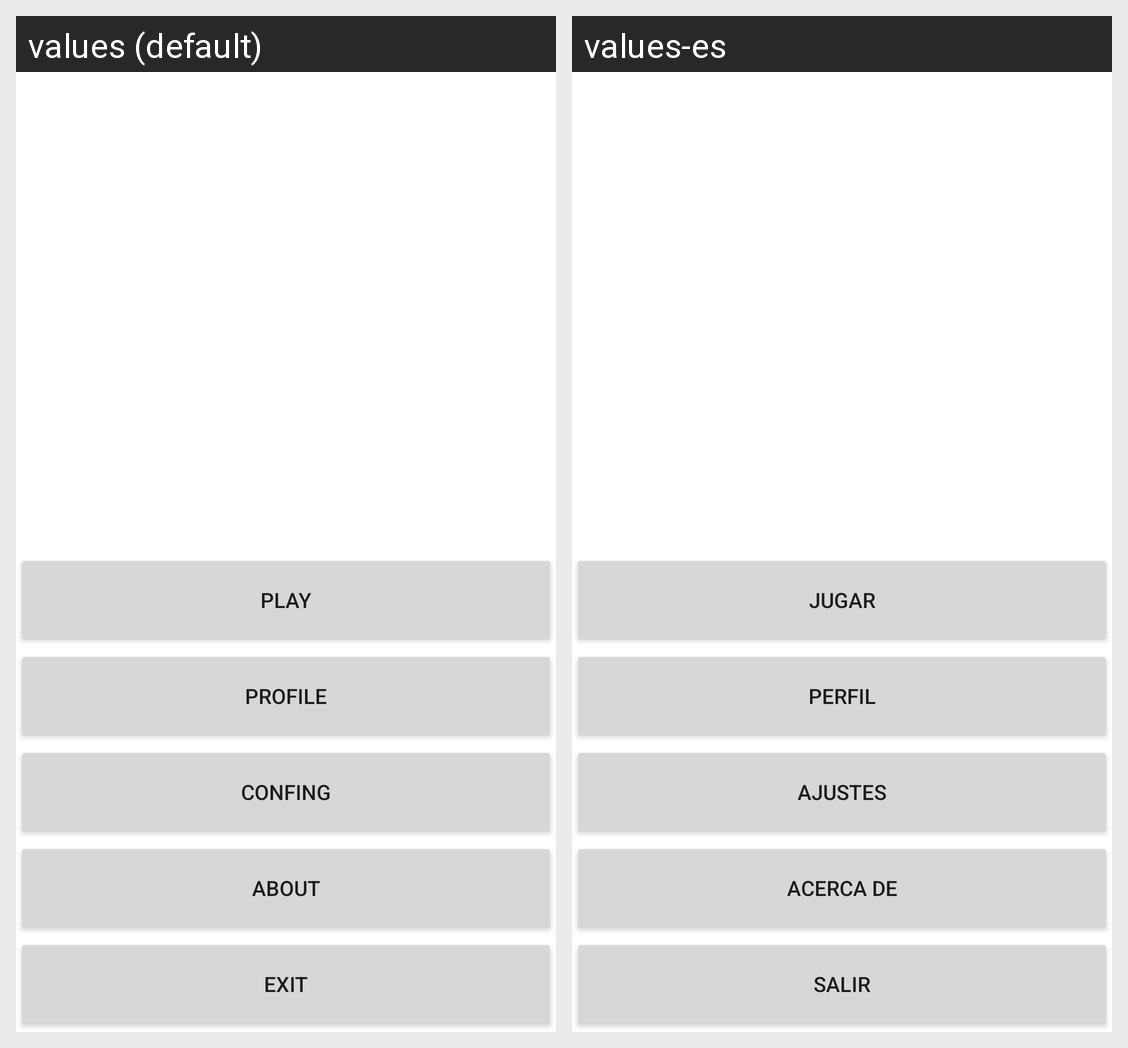

The same Android screen rendered under two of its app's locales, left to right. List the strings drawn on it with the default value and each locale's translation.
Android screen res/layout/activity_main.xml rendered under 2 locales, left to right: values (default), values-es. Device: Nexus 5 (rendered at 1080×1920; each locale shown at half size, 540×960, under a caption strip naming it); theme Theme.MyFirtApplication.
Strings drawn on this screen, with the default value and each locale's value (text and hints the layout hard-codes, and strings that could not be matched under every locale, appear in the picture but are not listed):

txt_play
  values: Play
  values-es: Jugar

txt_profile
  values: Profile
  values-es: Perfil

txt_confing
  values: Confing
  values-es: Ajustes

txt_about
  values: About
  values-es: Acerca de

txt_exit
  values: Exit
  values-es: Salir
